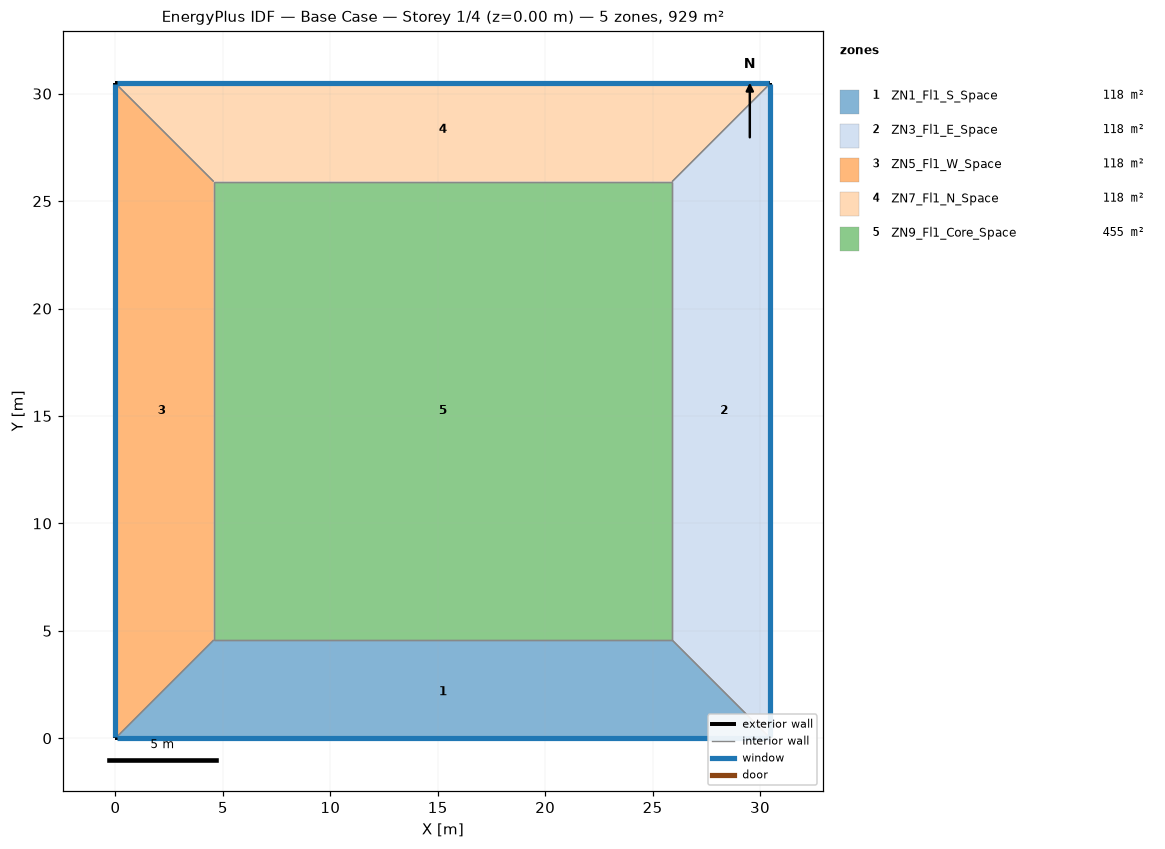
=== STOREY PLAN SPEC (per zone: floor XY polygon, exterior-wall plan segments, windows/doors) ===
zone 1: ZN1_Fl1_S_Space  (118.5 m²)
  floor: (0.00, 0.00) (4.57, 4.57) (25.91, 4.57) (30.48, 0.00)
  exterior wall: (0.00, 0.00) – (30.48, 0.00)  [30.5 m]
    window: (0.05, 0.00) – (30.43, 0.00)  [55.7 m²]
  interior walls: 3
zone 2: ZN3_Fl1_E_Space  (118.5 m²)
  floor: (25.91, 25.91) (30.48, 30.48) (30.48, 0.00) (25.91, 4.57)
  exterior wall: (30.48, 0.00) – (30.48, 30.48)  [30.5 m]
    window: (30.48, 0.05) – (30.48, 30.43)  [55.7 m²]
  interior walls: 3
zone 3: ZN5_Fl1_W_Space  (118.5 m²)
  floor: (0.00, 0.00) (0.00, 30.48) (4.57, 25.91) (4.57, 4.57)
  exterior wall: (0.00, 30.48) – (0.00, 0.00)  [30.5 m]
    window: (0.00, 30.43) – (0.00, 0.05)  [55.7 m²]
  interior walls: 3
zone 4: ZN7_Fl1_N_Space  (118.5 m²)
  floor: (4.57, 25.91) (0.00, 30.48) (30.48, 30.48) (25.91, 25.91)
  exterior wall: (30.48, 30.48) – (0.00, 30.48)  [30.5 m]
    window: (30.43, 30.48) – (0.05, 30.48)  [55.7 m²]
  interior walls: 3
zone 5: ZN9_Fl1_Core_Space  (455.2 m²)
  floor: (4.57, 4.57) (4.57, 25.91) (25.91, 25.91) (25.91, 4.57)
  interior walls: 4

=== DERIVED (storey summary) ===
Building: Base Case
Storey: 1 of 4  (floor level z = 0.00 m)
Storey gross floor area: 929.0 m²
Zones on this storey: 5
  - ZN1_Fl1_S_Space: floor 118.5 m²; exterior wall 30.5 m (111.5 m²); 1 window(s) 55.7 m²; WWR 50.0%
  - ZN3_Fl1_E_Space: floor 118.5 m²; exterior wall 30.5 m (111.5 m²); 1 window(s) 55.7 m²; WWR 50.0%
  - ZN5_Fl1_W_Space: floor 118.5 m²; exterior wall 30.5 m (111.5 m²); 1 window(s) 55.7 m²; WWR 50.0%
  - ZN7_Fl1_N_Space: floor 118.5 m²; exterior wall 30.5 m (111.5 m²); 1 window(s) 55.7 m²; WWR 50.0%
  - ZN9_Fl1_Core_Space: floor 455.2 m²
Zone adjacency (shared interzone walls):
  - ZN1_Fl1_S_Space ↔ ZN3_Fl1_E_Space
  - ZN1_Fl1_S_Space ↔ ZN5_Fl1_W_Space
  - ZN1_Fl1_S_Space ↔ ZN9_Fl1_Core_Space
  - ZN3_Fl1_E_Space ↔ ZN7_Fl1_N_Space
  - ZN3_Fl1_E_Space ↔ ZN9_Fl1_Core_Space
  - ZN5_Fl1_W_Space ↔ ZN7_Fl1_N_Space
  - ZN5_Fl1_W_Space ↔ ZN9_Fl1_Core_Space
  - ZN7_Fl1_N_Space ↔ ZN9_Fl1_Core_Space